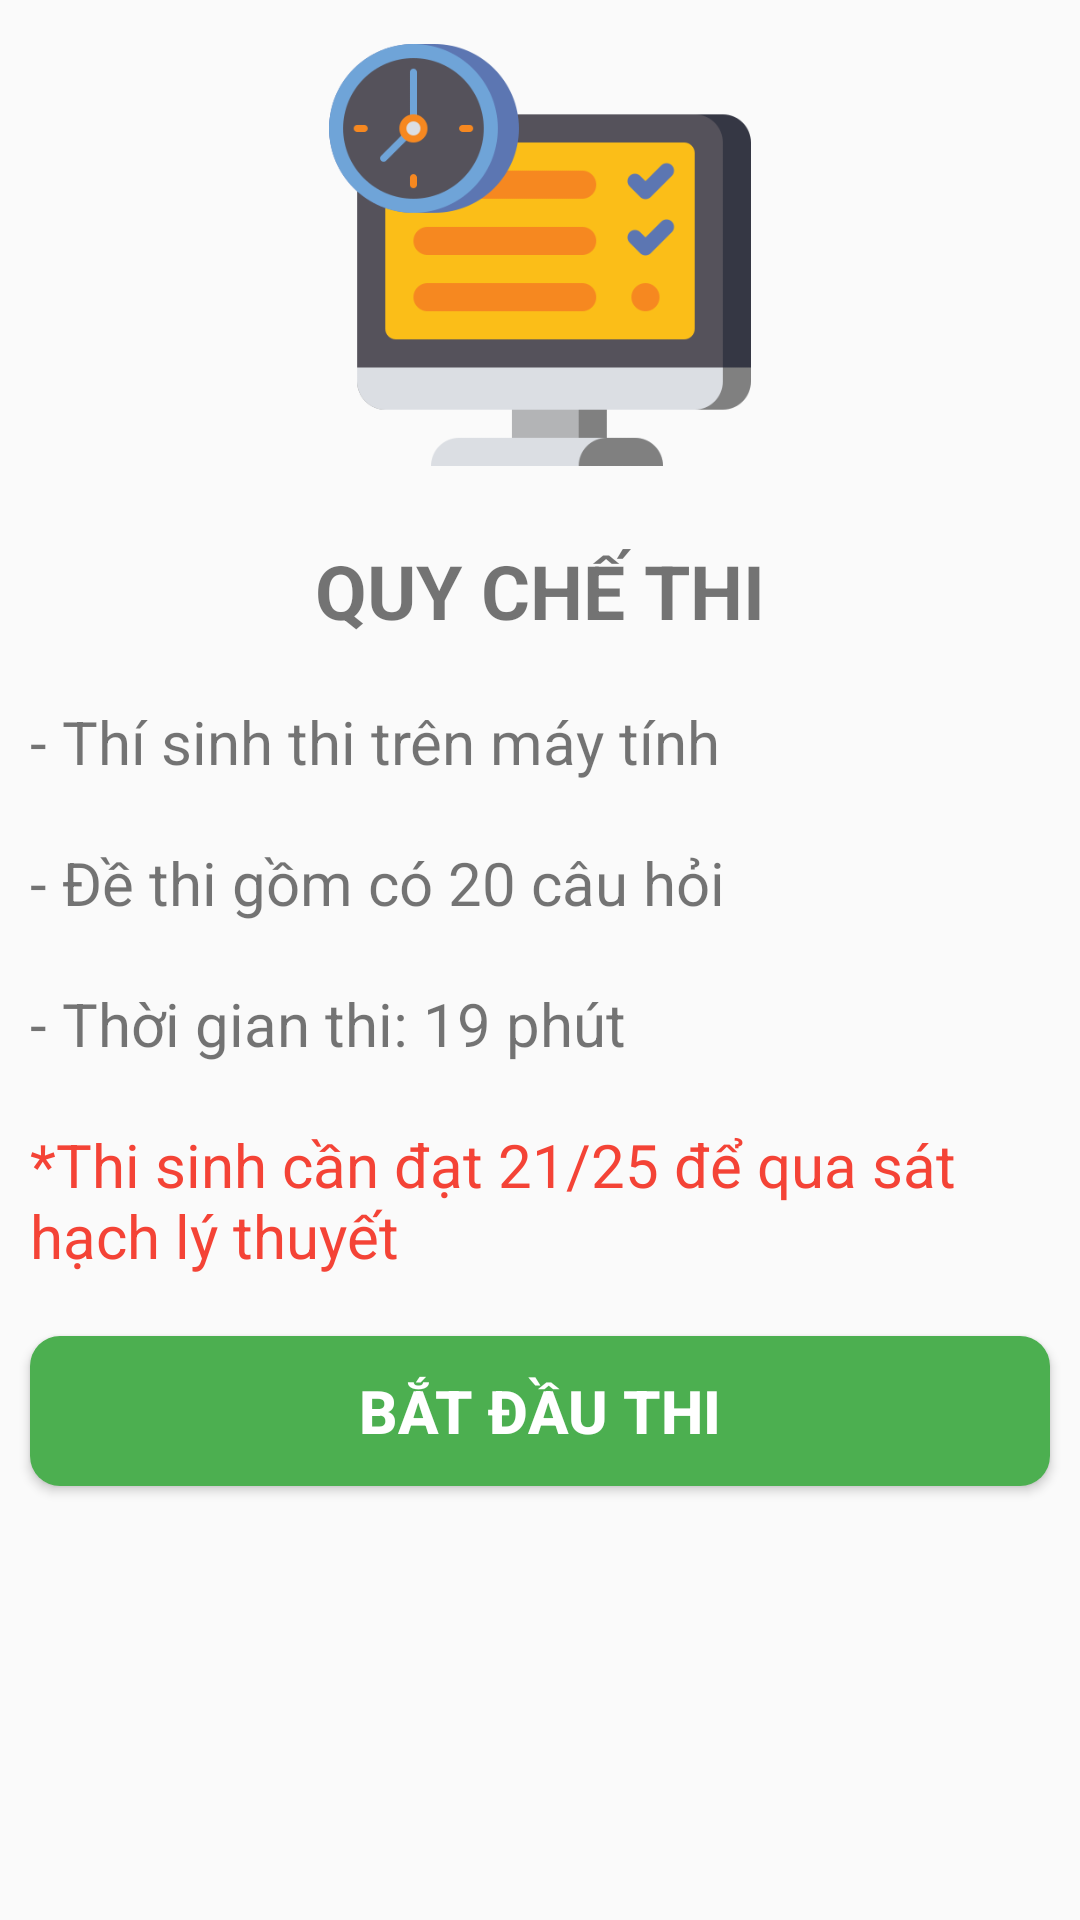

Android layout source for this screen:
<!-- AndroidManifest.xml: application theme AppTheme -->
<!-- res/layout/activity_quy_che_thi.xml -->
<?xml version="1.0" encoding="utf-8"?>
<LinearLayout xmlns:android="http://schemas.android.com/apk/res/android"
    xmlns:app="http://schemas.android.com/apk/res-auto"
    xmlns:tools="http://schemas.android.com/tools"
    android:layout_width="match_parent"
    android:layout_height="match_parent"
    android:orientation="vertical"
    tools:context=".QuyCheThi">

    <ImageView
        android:id="@+id/imageView"
        android:layout_width="match_parent"
        android:layout_height="150dp"
        android:src="@drawable/desktop_screen"
        android:layout_gravity="center"
        android:layout_margin="10sp"/>

    <TextView
        android:layout_width="match_parent"
        android:layout_height="wrap_content"
        android:text="QUY CHẾ THI"
        android:gravity="center"
        android:textSize="25sp"
        android:textStyle="bold"
        android:layout_margin="10sp"/>
    <TextView
        android:layout_width="match_parent"
        android:layout_height="wrap_content"
        android:text="- Thí sinh thi trên máy tính"
        android:textSize="20sp"
        android:layout_margin="10sp"/>
    <TextView
        android:layout_width="match_parent"
        android:layout_height="wrap_content"
        android:text="- Đề thi gồm có 20 câu hỏi"
        android:textSize="20sp"
        android:layout_margin="10sp"/>
    <TextView
        android:layout_width="match_parent"
        android:layout_height="wrap_content"
        android:text="- Thời gian thi: 19 phút"
        android:textSize="20sp"
        android:layout_margin="10sp"/>
    <TextView
        android:layout_width="match_parent"
        android:layout_height="wrap_content"
        android:text="*Thi sinh cần đạt 21/25 để qua sát hạch lý thuyết"
        android:textSize="20sp"
        android:layout_margin="10sp"
        android:textColor="#F44336"/>

    <Button
        android:id="@+id/button"
        android:layout_width="match_parent"
        android:layout_height="50dp"
        android:layout_marginStart="8dp"
        android:layout_marginTop="8dp"
        android:layout_marginEnd="8dp"
        android:layout_marginRight="8dp"
        android:layout_marginLeft="8dp"
        android:layout_marginBottom="8dp"
        android:background="@drawable/start_custom_button"
        android:text="Bắt đầu thi"
        android:textColor="#FFFFFF"
        android:textStyle="bold"
        android:layout_margin="10sp"
        android:textSize="20sp"/>
</LinearLayout>
<!-- resources referenced by this layout -->
<resources>
  <!-- drawable desktop_screen: png bitmap (drawable-v24, 20687 bytes) -->
  <!-- drawable start_custom_button (drawable) -->
  <?xml version="1.0" encoding="utf-8"?>
  <shape xmlns:android="http://schemas.android.com/apk/res/android" android:shape="rectangle">
  
      <solid android:color="#4CAF50"/>
      <corners android:radius="10dp"/>
  </shape>
  <style name="AppTheme" parent="Theme.AppCompat.Light.DarkActionBar">
          
          <item name="colorPrimary">@color/colorPrimary</item>
          <item name="colorPrimaryDark">@color/colorPrimaryDark</item>
          <item name="colorAccent">@color/colorAccent</item>
      </style>
  <!-- not gathered from this repository: default colours our renderer supplied (Android Studio template values) -->
  <color name="colorPrimary">#FF6200EE</color>
  <color name="colorPrimaryDark">#FF3700B3</color>
  <color name="colorAccent">#FF03DAC5</color>
</resources>
